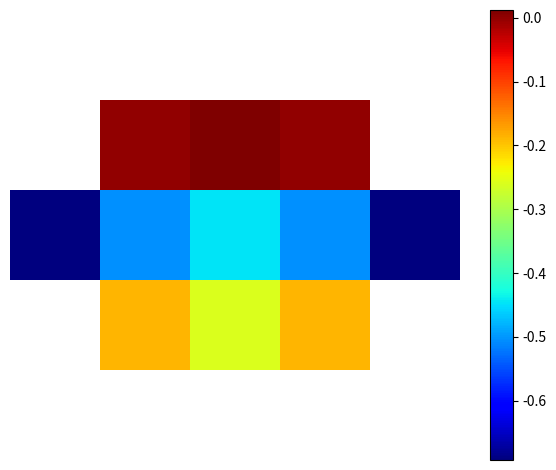
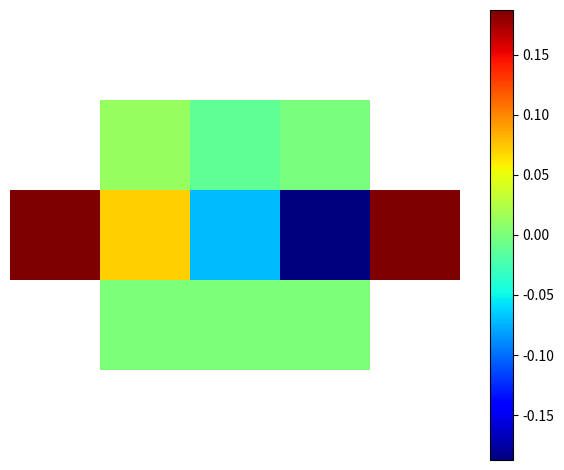
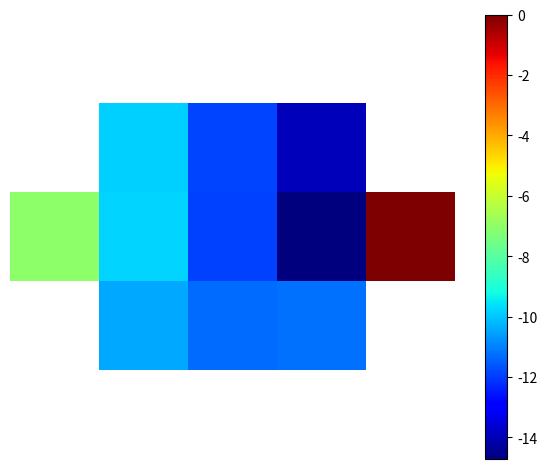

Here is the Python script that generated these plots, in order:
import math
import matplotlib.pyplot as plt
import numpy as np
import scipy
import itertools


def boundaryp(i, j):
    return (i <= 0 or j <= 0 or i >= m or j >= m) and j != m // 2

def domainp(i, j):
    cell = j == m // 2 and i == 0
    return (i <= 0 or j <= 0 or i >= m or j >= m) and not cell

def fu(i, j):
    return 0


def fv(i, j):
    return 0  # - 1 / scales["f"]


def add(c, *idx):
    f, *ij = idx
    if f == "sigma" or f == "p" or not boundaryp(*ij):
        if idx not in ik:
            ik[idx] = len(ik)
        data.append(c)
        col.append(ik[idx])
        row.append(len(rhs) - 1)
    else:
        i, j = ij
        val = 1 / h if f == "u" and j == m else 0
        rhs[-1] -= c * val


plt.rcParams["image.cmap"] = "jet"
m = 4
ik = {}
data = []
col = []
row = []
rhs = []
h = 1 / m
scales = {"u": h, "v": h, "p": 1, "f": 1 / h}
for i, j in itertools.product(range(-1, m + 1), range(-1, m + 1)):
    if not domainp(i, j):
        rhs.append(0)
        add(1, "u", i - 1, j)
        add(1, "u", i, j - 1)
        add(-4, "u", i, j)
        add(1, "u", i, j + 1)
        add(1, "u", i + 1, j)
        add(-1, "p", i - 1, j)
        add(1, "p", i, j)
        rhs[-1] += fu(i, j)
        rhs.append(0)
        add(1, "v", i - 1, j)
        add(1, "v", i, j - 1)
        add(-4, "v", i, j)
        add(1, "v", i, j + 1)
        add(1, "v", i + 1, j)
        add(-1, "p", i, j - 1)
        add(1, "p", i, j)
        rhs[-1] += fv(i, j)
    if not domainp(i, j) or not domainp(i, j + 1) or not domainp(
            i + 1, j):
        rhs.append(0)
        add(-h, "sigma")
        add(-1, "u", i, j)
        add(-1, "v", i, j)
        add(1, "v", i, j + 1)
        add(1, "u", i + 1, j)
for i, j in itertools.product(range(-1, m + 1), range(-1, m + 1)):
    if not boundaryp(i, j):
        rhs.append(0)
        add(1, "p", i, j)
        break

rhs.append(0)
add(1, "u", 0, m // 2)
add(-1, "u", m, m // 2)

rhs.append(0)
add(1, "v", 0, m // 2)
add(-1, "v", m, m // 2)

rhs.append(0)
add(1, "u", -1, m // 2)
add(-1, "u", m - 1, m // 2)

rhs.append(0)
add(1, "v", -1, m // 2)
add(-1, "v", m - 1, m // 2)
    
A = scipy.sparse.csr_matrix((data, (row, col)), dtype=float)
print("unknown:", len(ik))
print("equations:", len(rhs))
sol = scipy.sparse.linalg.spsolve(A, rhs)
print("sigma:", sol[ik[
    "sigma",
]])
names = "u", "v", "p"
fields = {name: np.empty((m + 1, m + 1)) for name in names}
for f in fields.values():
    f.fill(None)
for (name, *ij), k in ik.items():
    if name in names:
        i, j = ij
        if not boundaryp(i, j):
            fields[name][i, j] = sol[k]
for name, f in fields.items():
    plt.imshow(f.T * scales[name], origin="lower")
    plt.colorbar()
    plt.axis("off")
    plt.tight_layout()
    plt.savefig("stokes.%s.png" % name)
    plt.close()
